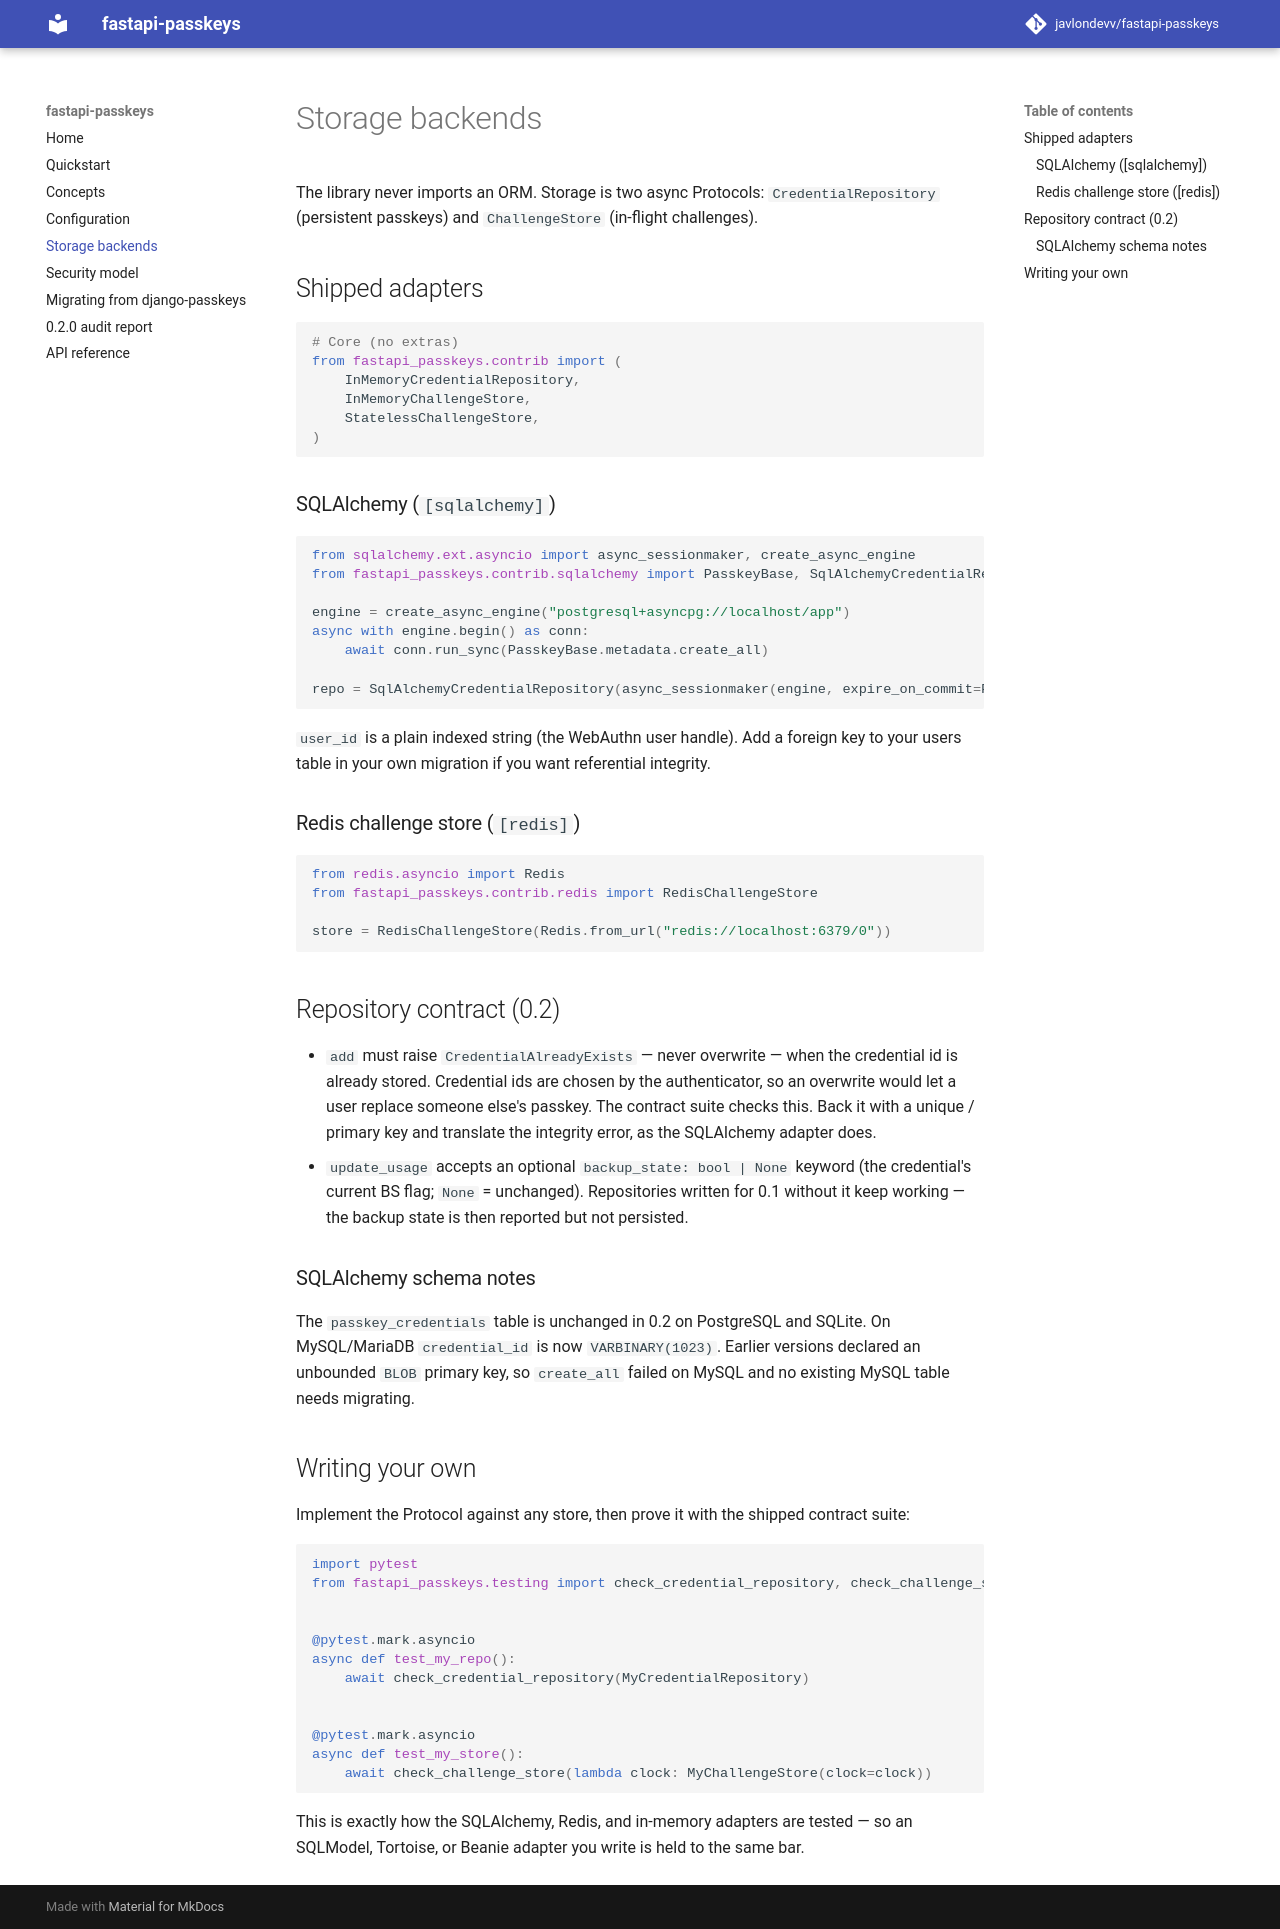

repository: javlondevv/fastapi-passkeys · page: storage/index.html · generator: mkdocs

# Storage backends

The library never imports an ORM. Storage is two async Protocols:
`CredentialRepository` (persistent passkeys) and `ChallengeStore` (in-flight challenges).

## Shipped adapters

```python
# Core (no extras)
from fastapi_passkeys.contrib import (
    InMemoryCredentialRepository,
    InMemoryChallengeStore,
    StatelessChallengeStore,
)
```

### SQLAlchemy (`[sqlalchemy]`)

```python
from sqlalchemy.ext.asyncio import async_sessionmaker, create_async_engine
from fastapi_passkeys.contrib.sqlalchemy import PasskeyBase, SqlAlchemyCredentialRepository

engine = create_async_engine("postgresql+asyncpg://localhost/app")
async with engine.begin() as conn:
    await conn.run_sync(PasskeyBase.metadata.create_all)

repo = SqlAlchemyCredentialRepository(async_sessionmaker(engine, expire_on_commit=False))
```

`user_id` is a plain indexed string (the WebAuthn user handle). Add a foreign key to your
users table in your own migration if you want referential integrity.

### Redis challenge store (`[redis]`)

```python
from redis.asyncio import Redis
from fastapi_passkeys.contrib.redis import RedisChallengeStore

store = RedisChallengeStore(Redis.from_url("redis://localhost:6379/0"))
```

## Repository contract (0.2)

- `add` must raise `CredentialAlreadyExists` — never overwrite — when the credential id is
  already stored. Credential ids are chosen by the authenticator, so an overwrite would let a
  user replace someone else's passkey. The contract suite checks this. Back it with a unique /
  primary key and translate the integrity error, as the SQLAlchemy adapter does.
- `update_usage` accepts an optional `backup_state: bool | None` keyword (the credential's
  current BS flag; `None` = unchanged). Repositories written for 0.1 without it keep working —
  the backup state is then reported but not persisted.

### SQLAlchemy schema notes

The `passkey_credentials` table is unchanged in 0.2 on PostgreSQL and SQLite. On
MySQL/MariaDB `credential_id` is now `VARBINARY(1023)`. Earlier versions declared an
unbounded `BLOB` primary key, so `create_all` failed on MySQL and no existing MySQL table
needs migrating.

## Writing your own

Implement the Protocol against any store, then prove it with the shipped contract suite:

```python
import pytest
from fastapi_passkeys.testing import check_credential_repository, check_challenge_store


@pytest.mark.asyncio
async def test_my_repo():
    await check_credential_repository(MyCredentialRepository)


@pytest.mark.asyncio
async def test_my_store():
    await check_challenge_store(lambda clock: MyChallengeStore(clock=clock))
```

This is exactly how the SQLAlchemy, Redis, and in-memory adapters are tested — so an
SQLModel, Tortoise, or Beanie adapter you write is held to the same bar.
